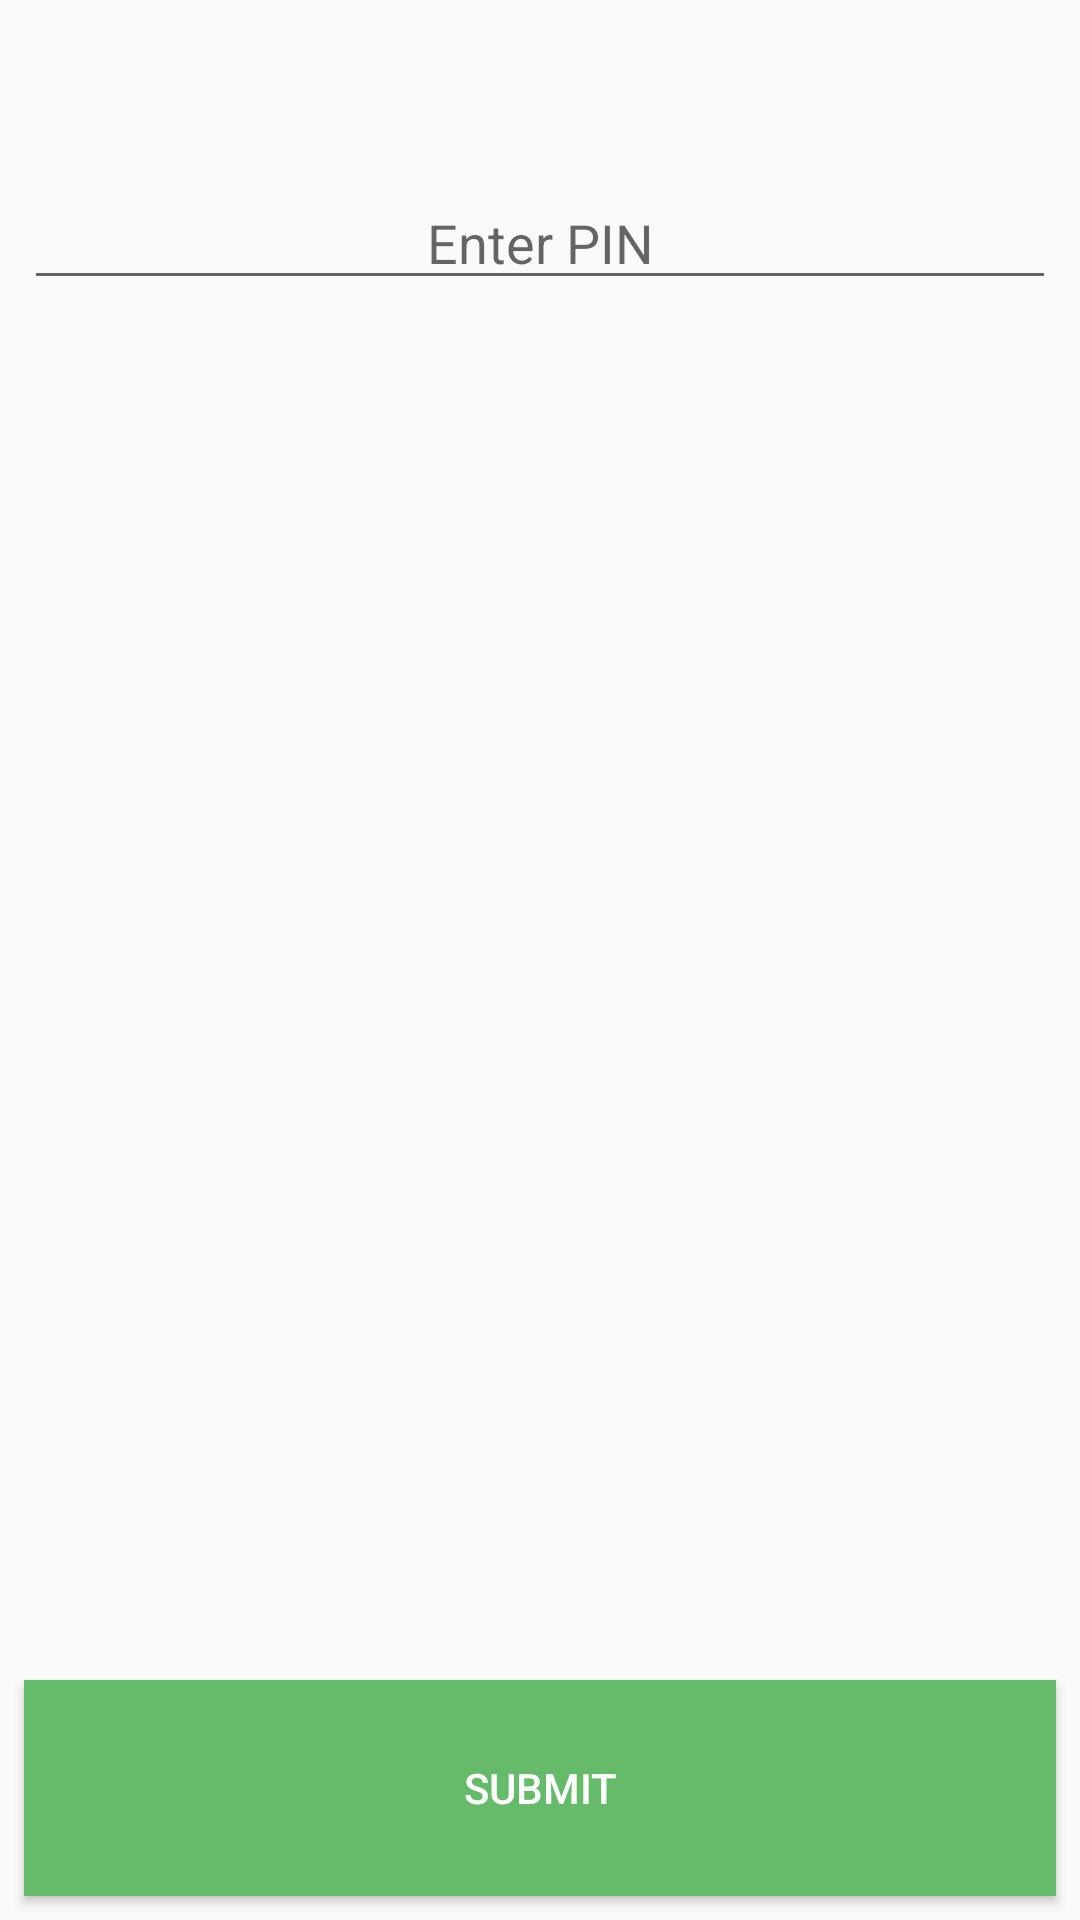

Reconstruct the res/layout file that produces this screen, plus the resources it refers to.
<!-- AndroidManifest.xml: application theme AppTheme -->
<!-- res/layout/activity_pincode.xml -->
<?xml version="1.0" encoding="utf-8"?>
<android.support.constraint.ConstraintLayout xmlns:android="http://schemas.android.com/apk/res/android"
    xmlns:app="http://schemas.android.com/apk/res-auto"
    xmlns:tools="http://schemas.android.com/tools"
    android:layout_width="match_parent"
    android:layout_height="match_parent">

    <EditText
        android:id="@+id/pincode_text"
        android:layout_width="match_parent"
        android:layout_height="40dp"
        android:layout_marginEnd="8dp"
        android:layout_marginStart="8dp"
        android:layout_marginTop="60dp"
        android:gravity="center"
        android:focusedByDefault="true"
        android:hint="Enter PIN"
        android:inputType="numberPassword"
        app:layout_constraintEnd_toEndOf="parent"
        app:layout_constraintHorizontal_bias="0.0"
        app:layout_constraintStart_toStartOf="parent"
        app:layout_constraintTop_toTopOf="parent" />

    <Button
        android:id="@+id/pincode_submit"
        android:layout_width="match_parent"
        android:layout_height="72dp"
        android:layout_gravity="bottom"
        android:layout_marginBottom="8dp"
        android:layout_marginEnd="8dp"
        android:layout_marginStart="8dp"
        android:layout_marginTop="320dp"
        android:background="@drawable/rectangle_corner"
        android:clickable="true"
        android:gravity="center"
        android:onClick="onClick"
        android:text="SUBMIT"
        android:textColor="@color/white"
        android:textSize="14dp"
        app:layout_constraintBottom_toBottomOf="parent"
        app:layout_constraintEnd_toEndOf="parent"
        app:layout_constraintStart_toStartOf="parent"
        app:layout_constraintTop_toBottomOf="@+id/textView2" />

</android.support.constraint.ConstraintLayout>
<!-- resources referenced by this layout -->
<resources>
  <color name="white">#ffffff</color>
  <!-- drawable rectangle_corner (drawable-v24) -->
  <?xml version="1.0" encoding="utf-8"?>
  <shape xmlns:android="http://schemas.android.com/apk/res/android"
      android:shape="rectangle"
      android:layout_height="40dp"
      android:layout_width="match_parent">
      
      <solid
          android:color="@color/colorPrimaryDark">
  " >
      </solid>
  
      
  
  </shape>
  <style name="AppTheme" parent="Theme.AppCompat.Light.DarkActionBar">
          
          <item name="colorPrimary">#66bb6a</item>
          <item name="colorPrimaryDark">#388e3c</item>
          <item name="colorAccent">#00600f</item>
      </style>
  <color name="colorPrimaryDark">#66bb6a</color>
</resources>
